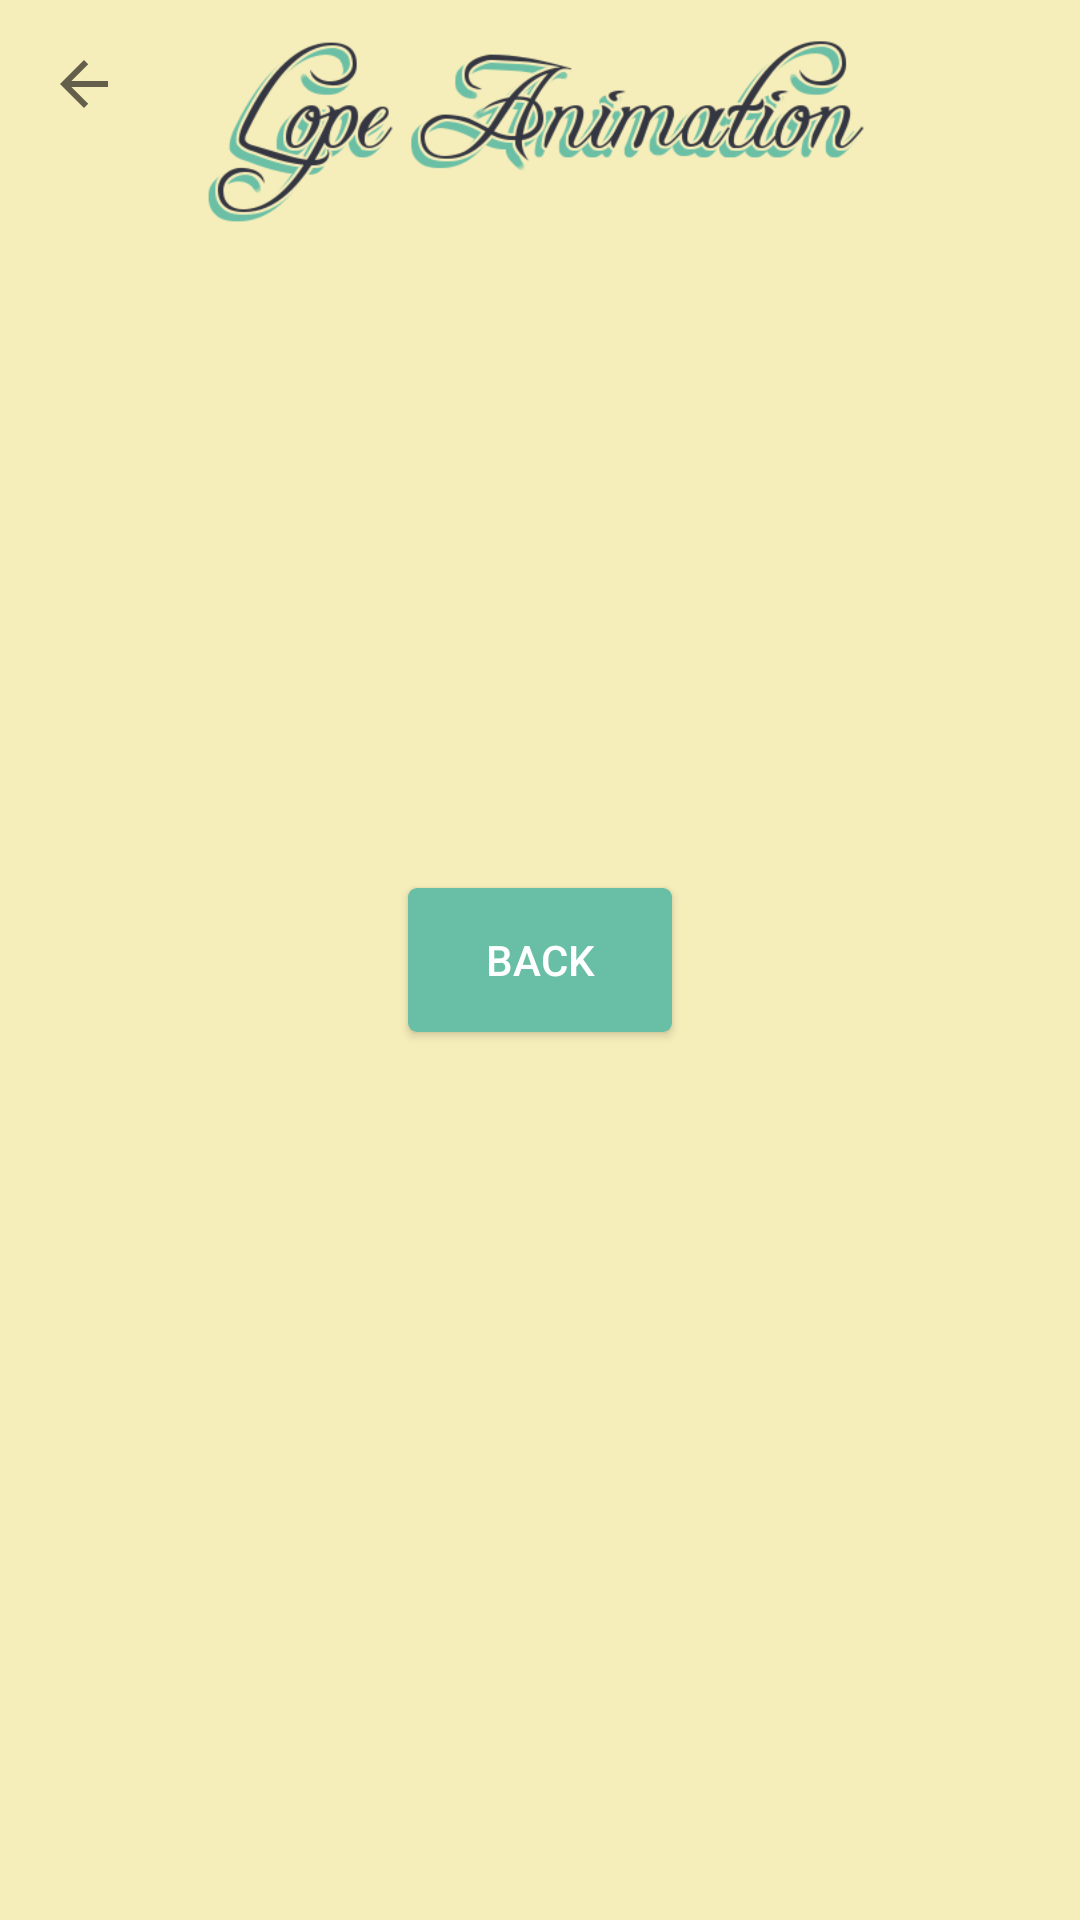

The Android layout XML behind this screen, and the referenced resources:
<!-- AndroidManifest.xml: application theme AppTheme -->
<!-- res/layout/appearance_activity.xml -->
<?xml version="1.0" encoding="utf-8"?>
<RelativeLayout xmlns:android="http://schemas.android.com/apk/res/android"
    xmlns:app="http://schemas.android.com/apk/res-auto"
    xmlns:tools="http://schemas.android.com/tools"
    android:id="@+id/appearance_activity"
    android:layout_width="match_parent"
    android:layout_height="match_parent"
    android:background="@color/colorPrimary"
    tools:context="com.thedeveloperworldisyours.lope.animation.AppearanceActivity">

    <ImageView
        android:layout_width="wrap_content"
        android:layout_height="80dp"
        android:layout_centerHorizontal="true"
        android:src="@drawable/title" />

    <android.support.v7.widget.Toolbar
        android:id="@+id/appearance_activity_toolbar"
        android:layout_width="match_parent"
        android:layout_height="?attr/actionBarSize"
        app:navigationIcon="?homeAsUpIndicator"
        app:titleTextColor="@color/colorPrimary" />

    <View
        android:layout_width="match_parent"
        android:layout_height="2dp"
        android:layout_below="@+id/appearance_activity_toolbar"
        android:background="@drawable/toolbar_shadow" />

    <Button
        android:layout_width="wrap_content"
        android:layout_height="wrap_content"
        android:layout_centerInParent="true"
        android:background="@drawable/background_button"
        android:onClick="back"
        android:text="@string/back"
        android:textColor="@color/colorTextButton" />

</RelativeLayout>
<!-- resources referenced by this layout -->
<resources>
  <color name="colorPrimary">#F6EEBA</color>
  <color name="colorTextButton">#FFF</color>
  <!-- drawable background_button (drawable) -->
  <?xml version="1.0" encoding="UTF-8"?>
  <shape xmlns:android="http://schemas.android.com/apk/res/android"
      android:id="@+id/list_view_background_shape">
      <padding
          android:bottom="2dp"
          android:left="2dp"
          android:right="2dp"
          android:top="2dp" />
      <corners android:radius="3dp" />
      <solid android:color="@color/colorPrimaryDark" />
  </shape>
  <!-- drawable title: png bitmap (drawable, 39752 bytes) -->
  <string name="back">Back</string>
  <style name="AppTheme" parent="Theme.AppCompat.Light.DarkActionBar">
          
          <item name="colorPrimary">@color/colorPrimary</item>
          <item name="colorPrimaryDark">@color/colorPrimaryDark</item>
          <item name="colorAccent">@color/colorAccent</item>
      </style>
  <color name="colorPrimaryDark">#69BFA5</color>
  <color name="colorAccent">#343641</color>
</resources>
